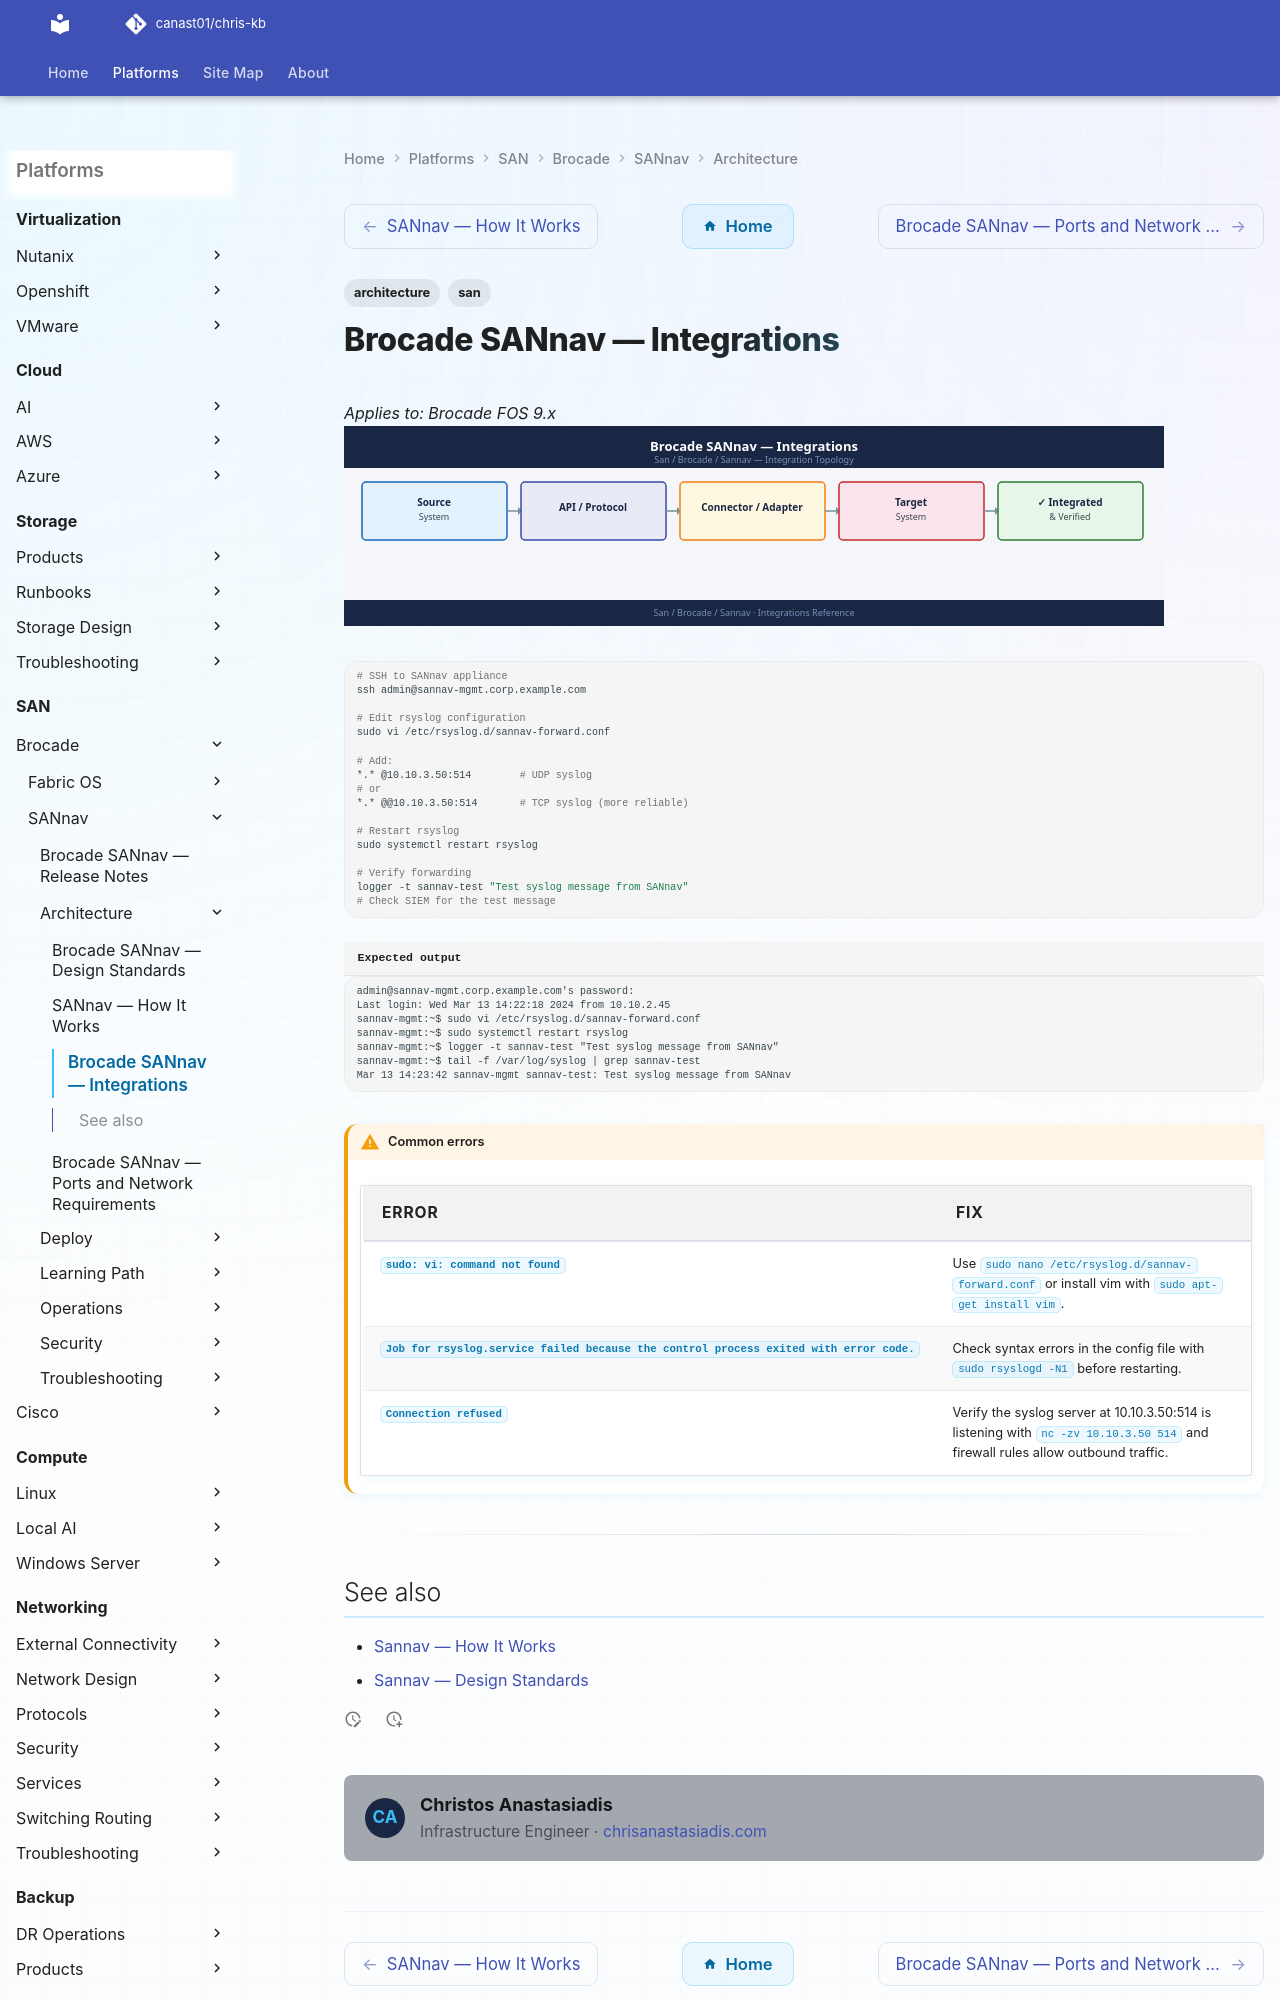

repository: canast01/chris-kb · page: san/brocade/sannav/architecture/integrations/index.html · generator: mkdocs

---
tags:
  - architecture
  - san
---
# Brocade SANnav — Integrations

*Applies to: Brocade FOS 9.x*
![Brocade SANnav — Integrations](../../../../assets/san-brocade-sannav-architecture-integrations.svg)

```bash
# SSH to SANnav appliance
ssh admin@sannav-mgmt.corp.example.com

# Edit rsyslog configuration
sudo vi /etc/rsyslog.d/sannav-forward.conf

# Add:
*.* @10.10.3.50:514        # UDP syslog
# or
*.* @@10.10.3.50:514       # TCP syslog (more reliable)

# Restart rsyslog
sudo systemctl restart rsyslog

# Verify forwarding
logger -t sannav-test "Test syslog message from SANnav"
# Check SIEM for the test message
```
